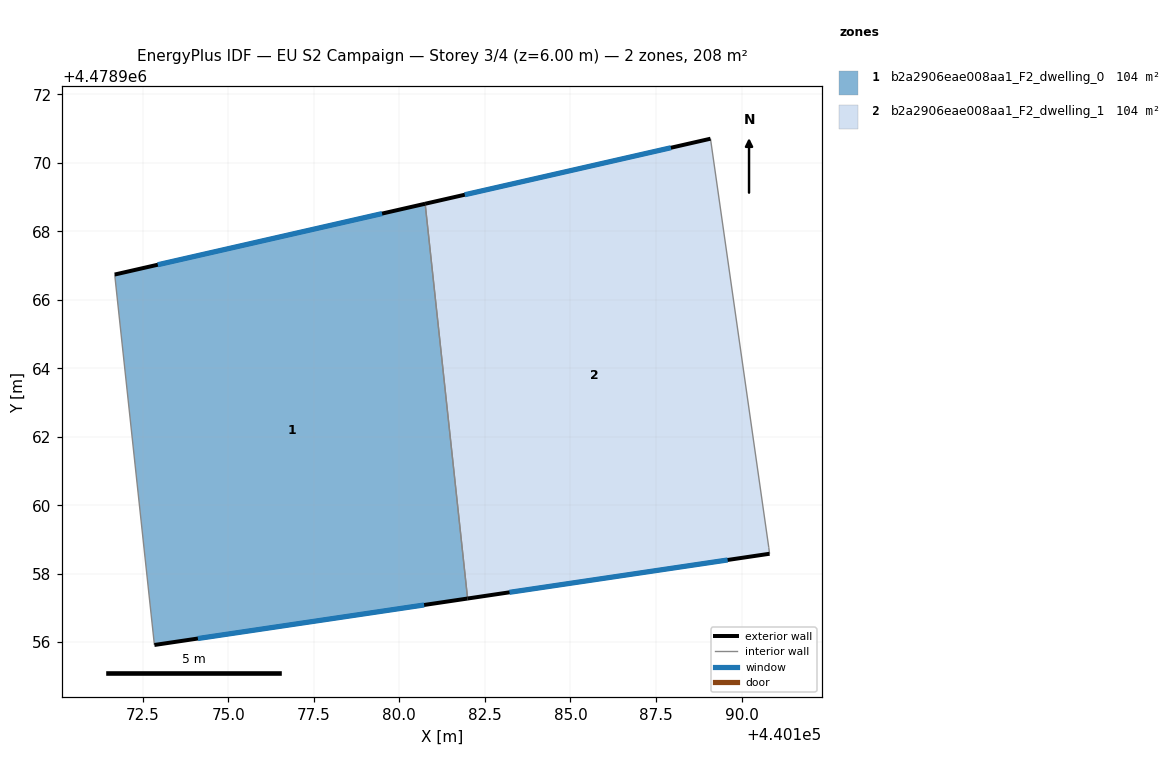
=== STOREY PLAN SPEC (per zone: floor XY polygon, exterior-wall plan segments, windows/doors) ===
zone 1: b2a2906eae008aa1_F2_dwelling_0  (103.9 m²)
  floor: (440180.75, 4478968.81) (440181.99, 4478957.27) (440172.84, 4478955.92) (440171.68, 4478966.74)
  exterior wall: (440172.84, 4478955.92) – (440181.99, 4478957.27)  [9.3 m]
    window: (440174.11, 4478956.11) – (440180.73, 4478957.09)  [14.5 m²]
  exterior wall: (440180.76, 4478968.81) – (440171.68, 4478966.74)  [9.3 m]
    window: (440179.50, 4478968.52) – (440172.94, 4478967.03)  [14.6 m²]
  interior walls: 2
zone 2: b2a2906eae008aa1_F2_dwelling_1  (103.9 m²)
  floor: (440189.09, 4478970.71) (440190.79, 4478958.77) (440190.82, 4478958.58) (440181.99, 4478957.27) (440180.75, 4478968.81)
  exterior wall: (440181.99, 4478957.27) – (440190.82, 4478958.58)  [8.9 m]
    window: (440183.22, 4478957.46) – (440189.59, 4478958.40)  [14.0 m²]
  exterior wall: (440189.09, 4478970.71) – (440180.76, 4478968.81)  [8.5 m]
    window: (440187.93, 4478970.44) – (440181.91, 4478969.07)  [13.4 m²]
  interior walls: 3

=== DERIVED (storey summary) ===
Building: EU S2 Campaign
Storey: 3 of 4  (floor level z = 6.00 m)
Storey gross floor area: 207.8 m²
Zones on this storey: 2
  - b2a2906eae008aa1_F2_dwelling_0: floor 103.9 m²; exterior wall 18.6 m (55.7 m²); 2 window(s) 29.0 m²; WWR 52.2%
  - b2a2906eae008aa1_F2_dwelling_1: floor 103.9 m²; exterior wall 17.5 m (52.4 m²); 2 window(s) 27.4 m²; WWR 52.2%
Zone adjacency (shared interzone walls):
  - b2a2906eae008aa1_F2_dwelling_0 ↔ b2a2906eae008aa1_F2_dwelling_1